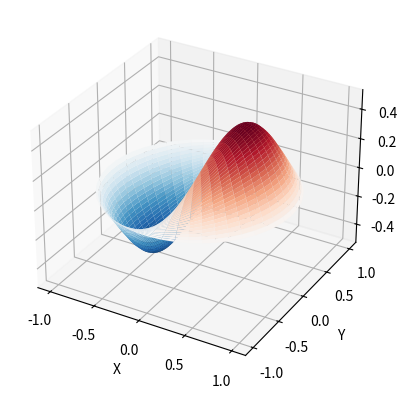

Reproduce this figure in Python. (Note: this script raises an exception after producing the figure.)
import scipy
scipy.__version__

import numpy as np
from scipy import special
import matplotlib.pyplot as plt

def drumhead_height(n, k, distance, angle, t):
   kth_zero = special.jn_zeros(n, k)[-1]
   result = np.cos(t) * np.cos(n*angle) * special.jn(n, distance*kth_zero)
   return result

theta = np.r_[0:2*np.pi:50j]
radius = np.r_[0:1:50j]

x = np.array([r * np.cos(theta) for r in radius])
y = np.array([r * np.sin(theta) for r in radius])
z = np.array([drumhead_height(1, 1, r, theta, 0.5) for r in radius])

fig = plt.figure()
ax = fig.add_subplot(111, projection='3d')
ax.plot_surface(x, y, z, rstride=1, cstride=1, cmap='RdBu_r', vmin=-0.5, vmax=0.5)
ax.set_xlabel('X')
ax.set_ylabel('Y')
ax.set_xticks(np.arange(-1, 1.1, 0.5))
ax.set_yticks(np.arange(-1, 1.1, 0.5))
ax.set_zlabel('Z')
plt.show()

import scipy.integrate as integrate
import scipy.special as special

resultado = integrate.quad(lambda x: special.jv(2.5,x), 0, 4.5)
resultado

from numpy import sqrt, sin, cos, pi
I = sqrt(2/pi)*(18.0/27*sqrt(2)*cos(4.5) - 4.0/27*sqrt(2)*sin(4.5) + sqrt(2*pi) * special.fresnel(3/sqrt(pi))[0])
I

abs(resultado[0]-I)

from scipy.integrate import quad
def integrand(x, a, b):
  return a*x**2 + b

a = 2
b = 1
I = quad(integrand, 0, 1, args=(a,b))
I

from scipy.integrate import quad
import scipy.special as special

def integrand(t, n, x):
  return np.exp(-x*t) / t**n

def expint(n, x):
  return quad(integrand, 1, np.inf, args=(n, x))[0]

special.expn(3, np.arange(1.0,4.0,0.5))

from scipy import integrate

N = 5
def f(t, x):
  return np.exp(-x*t) / t**N

integrate.nquad(f, [[1, np.inf],[0, np.inf]])

from scipy import integrate

def f(x, y):
    return x*y

def bounds_y():
    return [0, 0.5]

def bounds_x(y):
    return [0, 1-2*y]

integrate.nquad(f, [bounds_x, bounds_y])

import numpy as np
from scipy import integrate

def f1(x):
   return x**2

def f2(x):
   return x**3

x = np.array([1,3,4])

y1 = f1(x)
I1 = integrate.simpson(y1, x)
print('I1 =',I1)

y2 = f2(x)
I2 = integrate.simpson(y2, x)
print('I2 =',I2)

import numpy as np
from scipy.optimize import minimize

def rosen(x):
    """The Rosenbrock function"""
    return sum(100.0*(x[1:]-x[:-1]**2.0)**2.0 + (1-x[:-1])**2.0)

x0 = np.array([1.3, 0.7, 0.8, 1.9, 1.2])
res = minimize(rosen, x0, method='nelder-mead',
               options={'xatol': 1e-8, 'disp': True})

res.x

import matplotlib.pyplot as plt
from mpl_toolkits.mplot3d import Axes3D

def eggholder(x):
  return (-(x[1] + 47) * np.sin(np.sqrt(abs(x[0]/2 + (x[1]  + 47))))
    -x[0] * np.sin(np.sqrt(abs(x[0] - (x[1]  + 47)))))

x = np.arange(-512, 513)
y = np.arange(-512, 513)
xgrid, ygrid = np.meshgrid(x, y)
xy = np.stack([xgrid, ygrid])

fig = plt.figure()
ax = fig.add_subplot(111, projection='3d')
ax.view_init(45, -45)
ax.plot_surface(xgrid, ygrid, eggholder(xy), cmap='terrain')
ax.set_xlabel('x')
ax.set_ylabel('y')
ax.set_zlabel('eggholder(x, y)')
plt.show()

from scipy import optimize

limites = [(-512, 512), (-512, 512)]

optimize.shgo(eggholder, limites)

optimize.dual_annealing(eggholder, limites)

optimize.differential_evolution(eggholder, limites)

optimize.shgo(eggholder, limites, n=200, iters=5, sampling_method='sobol')

from scipy.optimize import least_squares

def model(x, u):
  return x[0] * (u ** 2 + x[1] * u) / (u ** 2 + x[2] * u + x[3])

def fun(x, u, y):
  return model(x, u) - y

def jac(x, u, y):
  J = np.empty((u.size, x.size))
  den = u ** 2 + x[2] * u + x[3]
  num = u ** 2 + x[1] * u
  J[:, 0] = num / den
  J[:, 1] = x[0] * u / den
  J[:, 2] = -x[0] * num * u / den ** 2
  J[:, 3] = -x[0] * num / den ** 2
  return J

u = np.array([4.0, 2.0, 1.0, 5.0e-1, 2.5e-1, 1.67e-1, 1.25e-1, 1.0e-1, 8.33e-2, 7.14e-2, 6.25e-2])
y = np.array([1.957e-1, 1.947e-1, 1.735e-1, 1.6e-1, 8.44e-2, 6.27e-2, 4.56e-2, 3.42e-2, 3.23e-2, 2.35e-2, 2.46e-2])
x0 = np.array([2.5, 3.9, 4.15, 3.9])
res = least_squares(fun, x0, jac=jac, bounds=(0, 100), args=(u, y), verbose=1)
res.x

import matplotlib.pyplot as plt
u_test = np.linspace(0, 5)
y_test = model(res.x, u_test)
plt.plot(u, y, 'o', markersize=4, label='dados reais')
plt.plot(u_test, y_test, label='dados do modelo')
plt.xlabel("u")
plt.ylabel("y")
plt.legend(loc='lower right')
plt.show()

from scipy.interpolate import interp1d

x = np.linspace(0, 10, num=11, endpoint=True)
y = np.cos(-x**2/9.0)
f = interp1d(x, y)
f2 = interp1d(x, y, kind='cubic')

xnew = np.linspace(0, 10, num=41, endpoint=True)

import matplotlib.pyplot as plt

plt.plot(x, y, 'o', xnew, f(xnew), '-', xnew, f2(xnew), '--')
plt.legend(['original', 'linear', 'cúbica'], loc='best')
plt.show()

from scipy.interpolate import interp1d

x = np.linspace(0, 10, num=11, endpoint=True)
y = np.cos(-x**2/9.0)
f1 = interp1d(x, y, kind='nearest')
f2 = interp1d(x, y, kind='previous')
f3 = interp1d(x, y, kind='next')

xnew = np.linspace(0, 10, num=1001, endpoint=True)
import matplotlib.pyplot as plt
plt.plot(x, y, 'o')
plt.plot(xnew, f1(xnew), '-', xnew, f2(xnew), '--', xnew, f3(xnew), ':')
plt.legend(['original', 'nearest', 'previous', 'next'], loc='best')
plt.show()

from scipy.interpolate import griddata

def func(x, y):
  return x*(1-x)*np.cos(4*np.pi*x) * np.sin(4*np.pi*y**2)**2

grid_x, grid_y = np.mgrid[0:1:100j, 0:1:200j]

rng = np.random.default_rng()
points = rng.random((1000, 2))
values = func(points[:,0], points[:,1])

from scipy.interpolate import griddata
grid_z0 = griddata(points, values, (grid_x, grid_y), method='nearest')
grid_z1 = griddata(points, values, (grid_x, grid_y), method='linear')
grid_z2 = griddata(points, values, (grid_x, grid_y), method='cubic')

import matplotlib.pyplot as plt
plt.subplot(221)
plt.imshow(func(grid_x, grid_y).T, extent=(0,1,0,1), origin='lower')
plt.plot(points[:,0], points[:,1], 'k.', ms=1)
plt.title('Original')
plt.subplot(222)
plt.imshow(grid_z0.T, extent=(0,1,0,1), origin='lower')
plt.title('Nearest')
plt.subplot(223)
plt.imshow(grid_z1.T, extent=(0,1,0,1), origin='lower')
plt.title('Linear')
plt.subplot(224)
plt.imshow(grid_z2.T, extent=(0,1,0,1), origin='lower')
plt.title('Cubic')
plt.gcf().set_size_inches(6, 6)
plt.show()

import matplotlib.pyplot as plt
from scipy.interpolate import RegularGridInterpolator

def F(u, v):
  return u * np.cos(u * v) + v * np.sin(u * v)

fit_points = [np.linspace(0, 3, 8), np.linspace(0, 3, 8)]
values = F(*np.meshgrid(*fit_points, indexing='ij'))

ut, vt = np.meshgrid(np.linspace(0, 3, 80), np.linspace(0, 3, 80), indexing='ij')
true_values = F(ut, vt)
test_points = np.array([ut.ravel(), vt.ravel()]).T

fig, axes = plt.subplots(1, 2, figsize=(10, 6))
axes = axes.ravel()
fig_index = 0

for method in ['linear', 'nearest']:
  interp = RegularGridInterpolator(fit_points, values)
  im = interp(test_points, method=method).reshape(80, 80)
  axes[fig_index].imshow(im)
  axes[fig_index].set_title(method)
  axes[fig_index].axis("off")
  fig_index += 1

fig.tight_layout()
fig.show()

from scipy.fft import fft, ifft
x = np.array([1.0, 2.0, 1.0, -1.0, 1.5])
y = fft(x)
y

from scipy.fft import fft, fftfreq

# Number of sample points
N = 600

# sample spacing
T = 1.0 / 800.0
x = np.linspace(0.0, N*T, N, endpoint=False)
y = np.sin(50.0 * 2.0*np.pi*x) + 0.5*np.sin(80.0 * 2.0*np.pi*x)
yf = fft(y)
xf = fftfreq(N, T)[:N//2]

import matplotlib.pyplot as plt
plt.plot(xf, 2.0/N * np.abs(yf[0:N//2]))
plt.grid()
plt.show()

plt.plot(x,y)
plt.grid()
plt.show()

from scipy.fft import ifftn
import matplotlib.pyplot as plt
import matplotlib.cm as cm

N = 30
f, ((ax1, ax2, ax3), (ax4, ax5, ax6)) = plt.subplots(2, 3, sharex='col', sharey='row')
xf = np.zeros((N,N))

xf[0, 5] = 1
xf[0, N-5] = 1
Z = ifftn(xf)

ax1.imshow(xf, cmap=cm.Reds)
ax4.imshow(np.real(Z), cmap=cm.gray)

xf = np.zeros((N, N))
xf[5, 0] = 1
xf[N-5, 0] = 1
Z = ifftn(xf)

ax2.imshow(xf, cmap=cm.Reds)
ax5.imshow(np.real(Z), cmap=cm.gray)

xf = np.zeros((N, N))
xf[5, 10] = 1
xf[N-5, N-10] = 1
Z = ifftn(xf)

ax3.imshow(xf, cmap=cm.Reds)
ax6.imshow(np.real(Z), cmap=cm.gray)
plt.show()

from scipy.fft import dct, idct
import matplotlib.pyplot as plt

N = 100
t = np.linspace(0,20,N, endpoint=False)
x = np.exp(-t/3)*np.cos(2*t)

y = dct(x, norm='ortho')
window = np.zeros(N)
window[:20] = 1
yr = idct(y*window, norm='ortho')
plt.plot(t, x, '-bx')
plt.plot(t, yr, 'ro')

window = np.zeros(N)
window[:15] = 1
yr = idct(y*window, norm='ortho')
plt.plot(t, yr, 'g+')

plt.legend(['x', '$x_{20}$', '$x_{15}$'])
plt.grid()
plt.show()

from scipy.spatial import ConvexHull
rng = np.random.default_rng()
points = rng.random((30, 2))   # 30 random points in 2-D
hull = ConvexHull(points)

import matplotlib.pyplot as plt
plt.plot(points[:,0], points[:,1], 'o')
for simplex in hull.simplices:
    plt.plot(points[simplex,0], points[simplex,1], 'k-')
plt.show()

from scipy.spatial import KDTree
points = np.array([[0, 0], [0, 1], [0, 2], [1, 0], [1, 1], [1, 2],
                   [2, 0], [2, 1], [2, 2]])
tree = KDTree(points)
tree.query([0.1, 0.1])

x = np.linspace(-0.5, 2.5, 31)
y = np.linspace(-0.5, 2.5, 33)
xx, yy = np.meshgrid(x, y)
xy = np.c_[xx.ravel(), yy.ravel()]

import matplotlib.pyplot as plt
dx_half, dy_half = np.diff(x[:2])[0] / 2., np.diff(y[:2])[0] / 2.
x_edges = np.concatenate((x - dx_half, [x[-1] + dx_half]))
y_edges = np.concatenate((y - dy_half, [y[-1] + dy_half]))
plt.pcolormesh(x_edges, y_edges, tree.query(xy)[1].reshape(33, 31), shading='flat')
plt.plot(points[:,0], points[:,1], 'ko')
plt.show()

import numpy as np
from scipy import spatial
import matplotlib.pyplot as plt

def mandala(n_iter, n_points, radius):
  fig = plt.figure(figsize=(10, 10))
  ax = fig.add_subplot(111)
  ax.set_axis_off()
  ax.set_aspect('equal', adjustable='box')

  angles = np.linspace(0, 2*np.pi * (1 - 1/n_points), num=n_points) + np.pi/2
  xy = np.array([[0, 0]])
  for k in range(n_iter):
    t1 = np.array([])
    t2 = np.array([])
    for i in range(xy.shape[0]):
      t1 = np.append(t1, xy[i, 0] + radius**k * np.cos(angles))
      t2 = np.append(t2, xy[i, 1] + radius**k * np.sin(angles))
    xy = np.column_stack((t1, t2))

  spatial.voronoi_plot_2d(spatial.Voronoi(xy), ax=ax)
  return fig

n_iter = 3
n_points = 6
radius = 4

fig = mandala(n_iter, n_points, radius)
plt.show()

import numpy as np
import matplotlib.pyplot as plt

def f(x):
    return x**2 + 10*np.sin(x)

x = np.arange(-10, 10, 0.1)
plt.plot(x, f(x))
plt.show()

from scipy import optimize

xi = [10]
optimize.minimize(f,xi)

import numpy as np
import matplotlib.pyplot as plt

matr = int(input('Forneça sua matrícula: '))
np.random.seed(matr)

time_step = .01
time_vec = np.arange(0, 70, time_step)

# gerador de sinal chirp (sinal no qual a frequência aumenta ou diminui com o tempo)
sig = np.sin(0.5 * np.pi * time_vec * (1 + .1 * time_vec))

plt.figure(figsize=(8, 5))
plt.plot(time_vec, sig)
plt.show()

from scipy.signal import spectrogram

frequencias, tempo, espectrograma = spectrogram(time_vec,fs=sig)

plt.figure(figsize=(8, 5))
plt.imshow(espectrograma, aspect='auto', cmap='hot_r', origin='lower')
plt.title('Espectrograma')
plt.ylabel('faixa de frequencia')
plt.xlabel('Janela de tempo')
plt.tight_layout()
plt.show()

from scipy.signal import welch

freqs, psd = welch()

plt.figure(figsize=(8, 5))
plt.semilogx(freqs, psd)
plt.title('PSD')
plt.xlabel('Frequencia')
plt.ylabel('Potência')
plt.tight_layout()
plt.show()

import numpy as np
import matplotlib.pyplot as plt

np.random.seed(matr)

x_data = np.linspace(-5, 5, num=50)
y_data = 2.9 * np.sin(1.5 * x_data) + np.random.normal(size=50)

plt.figure(figsize=(8, 5))
plt.scatter(x_data, y_data)
plt.show()

from scipy.optimize import curve_fit

def func_aprox(x, a, b):
    return a * np.sin(b * x)

params, params_covariance = curve_fit(func_aprox,x_data,y_data)


plt.figure(figsize=(8, 5))
plt.scatter(x_data, y_data, label='Dados')
plt.plot(x_data, func_aprox(x_data, params[0], params[1]), label='Função ajustada')
plt.legend(loc='best')
plt.show()